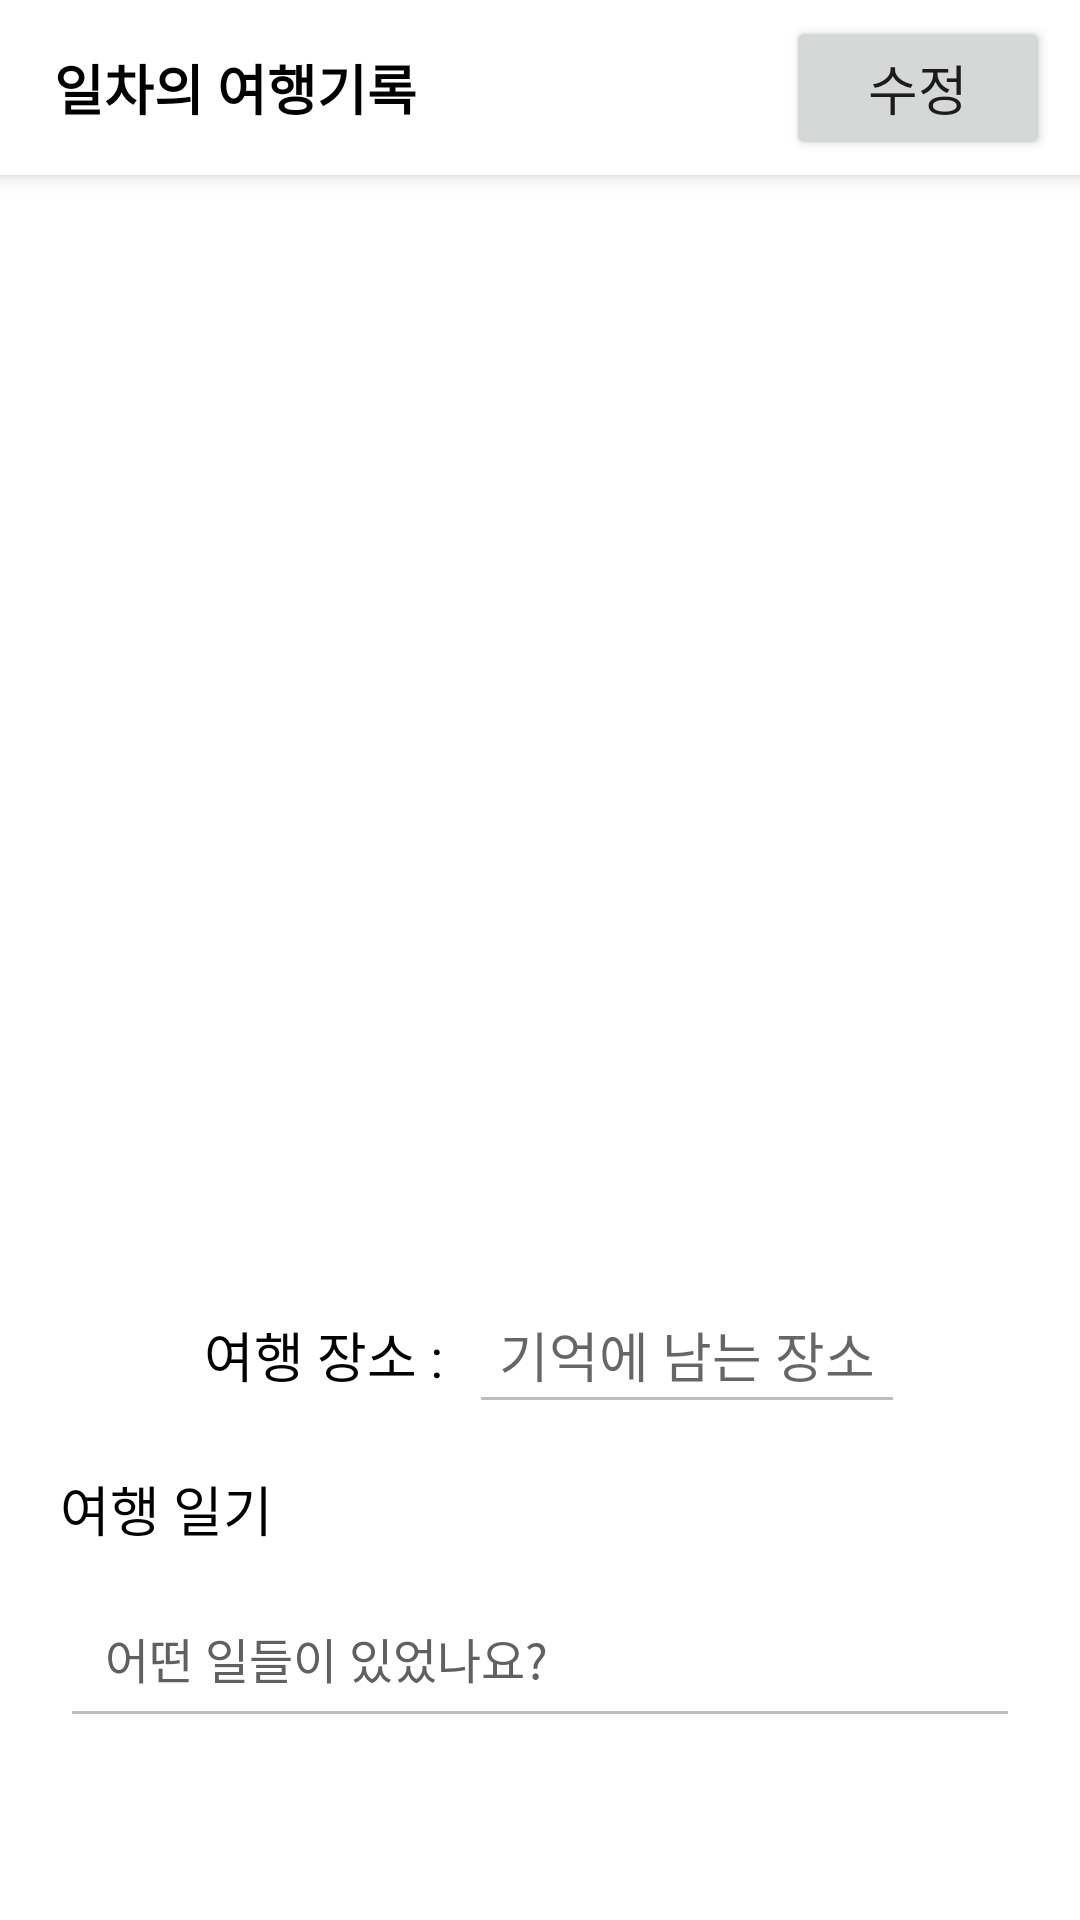

Produce the Android XML layout that renders to this screen, including the resource entries it uses.
<!-- AndroidManifest.xml: application theme Theme.MyApplication1 -->
<!-- res/layout/fragment_day_info_detail.xml -->
<?xml version="1.0" encoding="utf-8"?>
<androidx.constraintlayout.widget.ConstraintLayout
    xmlns:android="http://schemas.android.com/apk/res/android"
    xmlns:app="http://schemas.android.com/apk/res-auto"
    android:layout_width="match_parent"
    android:layout_height="match_parent"
    android:background="@color/white">
    <androidx.coordinatorlayout.widget.CoordinatorLayout
        android:layout_width="match_parent"
        android:layout_height="match_parent">
    <com.google.android.material.appbar.AppBarLayout
        android:layout_width="match_parent"
        android:layout_height="wrap_content"
        app:layout_constraintTop_toTopOf="parent"
        android:theme="@style/ThemeOverlay.MaterialComponents.ActionBar">
        <androidx.constraintlayout.widget.ConstraintLayout
            android:id="@+id/innerLinearLayout"
            android:layout_width="match_parent"
            android:layout_height="wrap_content"
            android:orientation="horizontal"
            android:background="@color/white"
            android:gravity="center">
            <LinearLayout
                android:id="@+id/linearlayout3"
                android:layout_width="wrap_content"
                android:layout_height="wrap_content"
                android:orientation="horizontal"
                android:layout_margin="16dp"
                app:layout_constraintTop_toTopOf="parent"
                app:layout_constraintBottom_toBottomOf="parent"
                app:layout_constraintStart_toStartOf="parent">
                <EditText
                    android:id="@+id/detailDayNumberEditText"
                    android:layout_width="wrap_content"
                    android:layout_height="wrap_content"
                    android:textSize="18sp"
                    android:paddingRight="1dp"
                    android:textStyle="bold"
                    android:enabled="false"
                    android:singleLine="true"
                    android:textColor="@color/black"
                    android:inputType="number"
                    android:background="@android:color/transparent"
                    android:text="" />
                <EditText
                    android:id="@+id/detailDayNumber"
                    android:layout_width="wrap_content"
                    android:layout_height="wrap_content"
                    android:textSize="18sp"
                    android:paddingLeft="1dp"
                    android:textStyle="bold"
                    android:enabled="false"
                    android:singleLine="true"
                    android:textColor="@color/black"
                    android:background="@android:color/transparent"
                    android:text="일차의 여행기록" />
            </LinearLayout>
            <Button
                android:id="@+id/editButton"
                android:layout_width="wrap_content"
                android:layout_height="wrap_content"
                android:text="수정"
                android:textSize="18sp"
                android:layout_marginRight="10dp"
                app:layout_constraintTop_toTopOf="parent"
                app:layout_constraintBottom_toBottomOf="parent"
                app:layout_constraintVertical_bias="0.5"
                app:layout_constraintRight_toRightOf="parent" />
        </androidx.constraintlayout.widget.ConstraintLayout>

    </com.google.android.material.appbar.AppBarLayout>

    <LinearLayout
        android:id="@+id/linearlayout"
        android:layout_width="match_parent"
        android:layout_height="match_parent"
        android:orientation="vertical"
        app:layout_constraintStart_toStartOf="parent"
        app:layout_behavior="@string/appbar_scrolling_view_behavior">

    <ScrollView
        android:layout_width="match_parent"
        android:layout_height="match_parent"
        android:paddingTop="10dp"
        android:paddingBottom="10dp"
        app:layout_constraintEnd_toEndOf="parent">
            <LinearLayout
                android:layout_width="match_parent"
                android:layout_height="match_parent"
                android:orientation="vertical">
                <androidx.constraintlayout.widget.ConstraintLayout
                    android:layout_width="match_parent"
                    android:layout_height="wrap_content">


                    <androidx.viewpager2.widget.ViewPager2
                        android:id="@+id/detailViewPager"
                        android:layout_width="0dp"
                        android:layout_height="0dp"
                        android:paddingLeft="36dp"
                        android:paddingRight="36dp"
                        android:paddingTop="5dp"
                        android:paddingBottom="20dp"

                        app:layout_constraintDimensionRatio="1:1"
                        app:layout_constraintTop_toTopOf="parent"
                        app:layout_constraintBottom_toBottomOf="parent"
                        app:layout_constraintStart_toStartOf="parent"
                        app:layout_constraintEnd_toEndOf="parent" />
                    <ImageButton
                        android:id="@+id/btn_viewimageedit"
                        android:layout_width="50dp"
                        android:layout_height="50dp"
                        android:layout_gravity="top|end"
                        android:layout_marginLeft="36dp"
                        android:layout_marginRight="36dp"
                        android:background="@android:color/transparent"
                        android:src="@drawable/ic_edit_pencil"
                        android:contentDescription="@string/edit_item"
                        android:scaleType="centerCrop"
                        android:adjustViewBounds="true"
                        android:padding="5dp"
                        android:visibility="invisible"
                        app:layout_constraintStart_toStartOf="@+id/detailViewPager"
                        app:layout_constraintTop_toTopOf="@+id/detailViewPager"
                        />
                </androidx.constraintlayout.widget.ConstraintLayout>
                <LinearLayout
                    android:layout_width="match_parent"
                    android:layout_height="match_parent"
                    android:orientation="horizontal"
                    android:gravity="center"
                    android:paddingStart="20dp"
                    android:paddingEnd="10dp"
                    android:paddingBottom="5dp">
                    <TextView
                        android:layout_width="wrap_content"
                        android:layout_height="match_parent"
                        android:gravity="center"
                        android:textSize="18sp"
                        android:textColor="@color/black"
                        android:text="여행 장소 :  ">
                    </TextView>

                    <EditText
                        android:id="@+id/detailAddressEditText"
                        android:layout_width="wrap_content"
                        android:layout_height="wrap_content"
                        android:textSize="18sp"
                        android:padding="10dp"
                        android:enabled="false"
                        android:layout_gravity="center_horizontal"
                        android:singleLine="true"
                        android:textColor="@color/deep_gray"
                        android:hint="기억에 남는 장소" />
                </LinearLayout>

                <TextView
                    android:layout_width="wrap_content"
                    android:layout_height="match_parent"
                    android:gravity="center"
                    android:textSize="18sp"
                    android:textColor="@color/black"
                    android:padding="10dp"
                    android:paddingStart="20dp"

                    android:text="여행 일기">
                </TextView>

                <EditText
                    android:id="@+id/detailDescriptionEditText"
                    android:layout_width="match_parent"
                    android:layout_height="wrap_content"
                    android:scrollbars="vertical"
                    android:enabled="false"
                    android:padding="15dp"
                    android:layout_marginStart="20dp"
                    android:layout_marginEnd="20dp"
                    android:text="어떤 일들이 있었나요?"
                    android:textColor="@color/deep_gray"
                    android:textSize="16sp" />
            </LinearLayout>
        </ScrollView>
    </LinearLayout>
    </androidx.coordinatorlayout.widget.CoordinatorLayout>
</androidx.constraintlayout.widget.ConstraintLayout>
<!-- resources referenced by this layout -->
<resources>
  <color name="black">#FF000000</color>
  <color name="deep_gray">#606060</color>
  <color name="white">#FFFFFFFF</color>
  <!-- drawable ic_edit_pencil: png bitmap (drawable, 18012 bytes) -->
  <string name="edit_item">Edit item</string>
  <style name="Theme.MyApplication1" parent="Theme.MaterialComponents.DayNight.NoActionBar">
          <item name="android:windowFullscreen">true</item>
          
          <item name="colorPrimary">@color/orange</item>
          <item name="colorPrimaryVariant">@color/bright_orange</item>
          <item name="colorOnPrimary">@color/white</item>
          
          <item name="colorSecondary">@color/deep_orange</item>
          <item name="colorSecondaryVariant">@color/light_orange</item>
          <item name="colorOnSecondary">@color/white</item>
          
          <item name="android:statusBarColor">?attr/colorPrimaryVariant</item>
          
          <item name="android:textAppearance">@style/AppTextAppearance</item>
      </style>
  <color name="orange">#f8a02d</color>
  <color name="bright_orange">#fe9100</color>
  <color name="deep_orange">#eb8315</color>
  <color name="light_orange">#ffbe68</color>
  <style name="AppTextAppearance" parent="TextAppearance.MaterialComponents.Body1">
          <item name="fontFamily">@font/maruburi</item>
          <item name="android:textColor">#000000</item>
          <item name="android:textSize">16sp</item>
      </style>
</resources>
